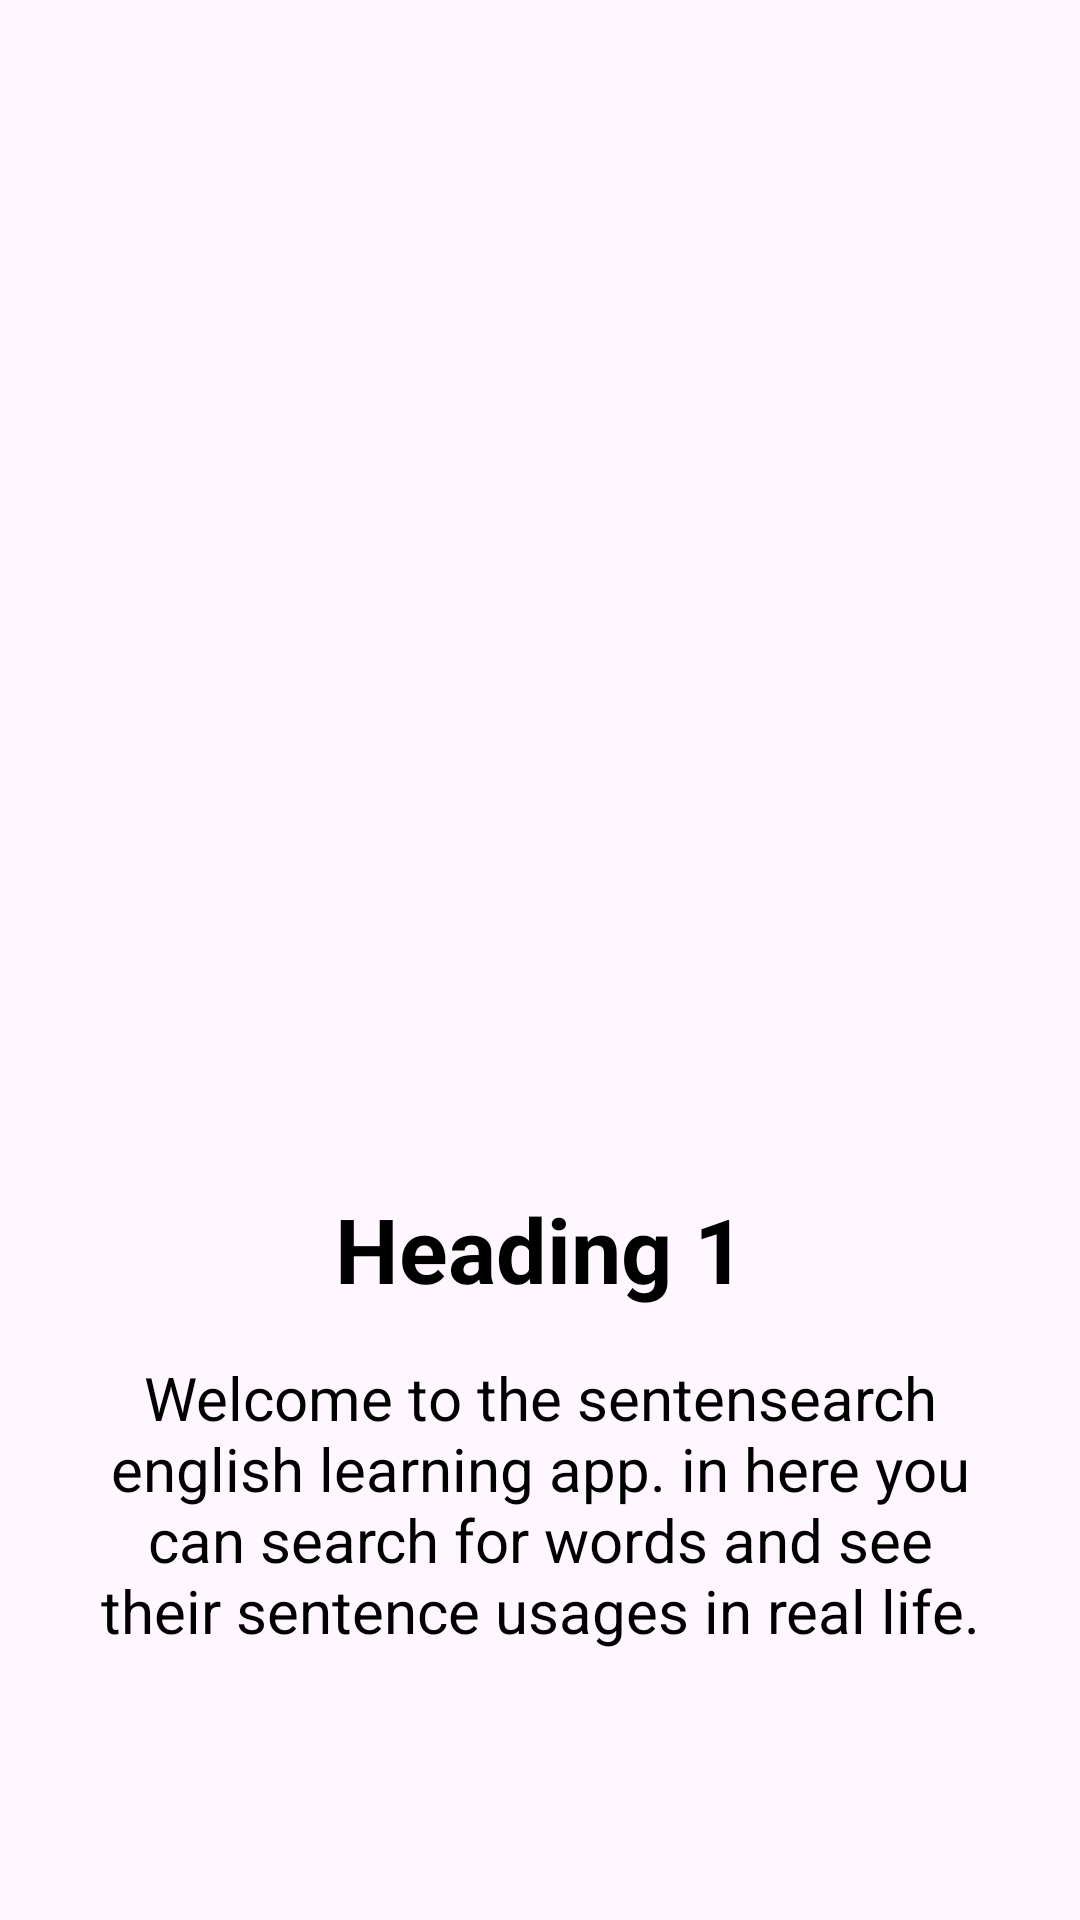

Reconstruct the res/layout file that produces this screen, plus the resources it refers to.
<!-- AndroidManifest.xml: application theme Theme.Sentensearch -->
<!-- res/layout/slider_layout.xml -->
<?xml version="1.0" encoding="utf-8"?>
<androidx.constraintlayout.widget.ConstraintLayout xmlns:android="http://schemas.android.com/apk/res/android"
    xmlns:app="http://schemas.android.com/apk/res-auto"
    android:layout_width="match_parent"
    android:layout_height="match_parent"
    android:background="@android:color/transparent">

    <ImageView
        android:id="@+id/onboardImage_1"
        android:layout_width="350dp"
        android:layout_height="350dp"
        android:layout_marginTop="30dp"
        android:src="@drawable/app_logo"
        app:layout_constraintTop_toTopOf="parent"
        app:layout_constraintStart_toStartOf="parent"
        app:layout_constraintEnd_toEndOf="parent" />

    <TextView
        android:id="@+id/onboardTitle_1"
        android:layout_width="wrap_content"
        android:layout_height="wrap_content"
        android:layout_marginTop="16dp"
        android:text="Heading 1"
        android:textSize="30sp"
        android:textStyle="bold"
        android:textAlignment="center"
        android:textColor="@color/white"
        app:layout_constraintTop_toBottomOf="@+id/onboardImage_1"
        app:layout_constraintStart_toStartOf="parent"
        app:layout_constraintEnd_toEndOf="parent" />

    <TextView
        android:id="@+id/onboardText_1"
        android:layout_width="0dp"
        android:layout_height="wrap_content"
        android:layout_marginTop="16dp"
        android:layout_marginStart="30dp"
        android:layout_marginEnd="30dp"
        android:text="Welcome to the sentensearch english learning app. in here you can search for words and see their sentence usages in real life."
        android:textSize="20sp"
        android:textAlignment="center"
        android:textColor="@color/white"
        app:layout_constraintTop_toBottomOf="@+id/onboardTitle_1"
        app:layout_constraintStart_toStartOf="parent"
        app:layout_constraintEnd_toEndOf="parent" />

    <LinearLayout
        android:id="@+id/extraImageContainer"
        android:layout_width="270dp"
        android:layout_height="60dp"
        android:orientation="vertical"
        app:layout_constraintTop_toBottomOf="@id/onboardText_1"
        app:layout_constraintStart_toStartOf="parent"
        app:layout_constraintEnd_toEndOf="parent" />

</androidx.constraintlayout.widget.ConstraintLayout>
<!-- resources referenced by this layout -->
<resources>
  <color name="white">#FFFFFFFF</color>
  <style name="Theme.Sentensearch" parent="Base.Theme.Sentensearch" />
  <style name="Base.Theme.Sentensearch" parent="Theme.Material3.DayNight.NoActionBar">
          
          
      </style>
</resources>
